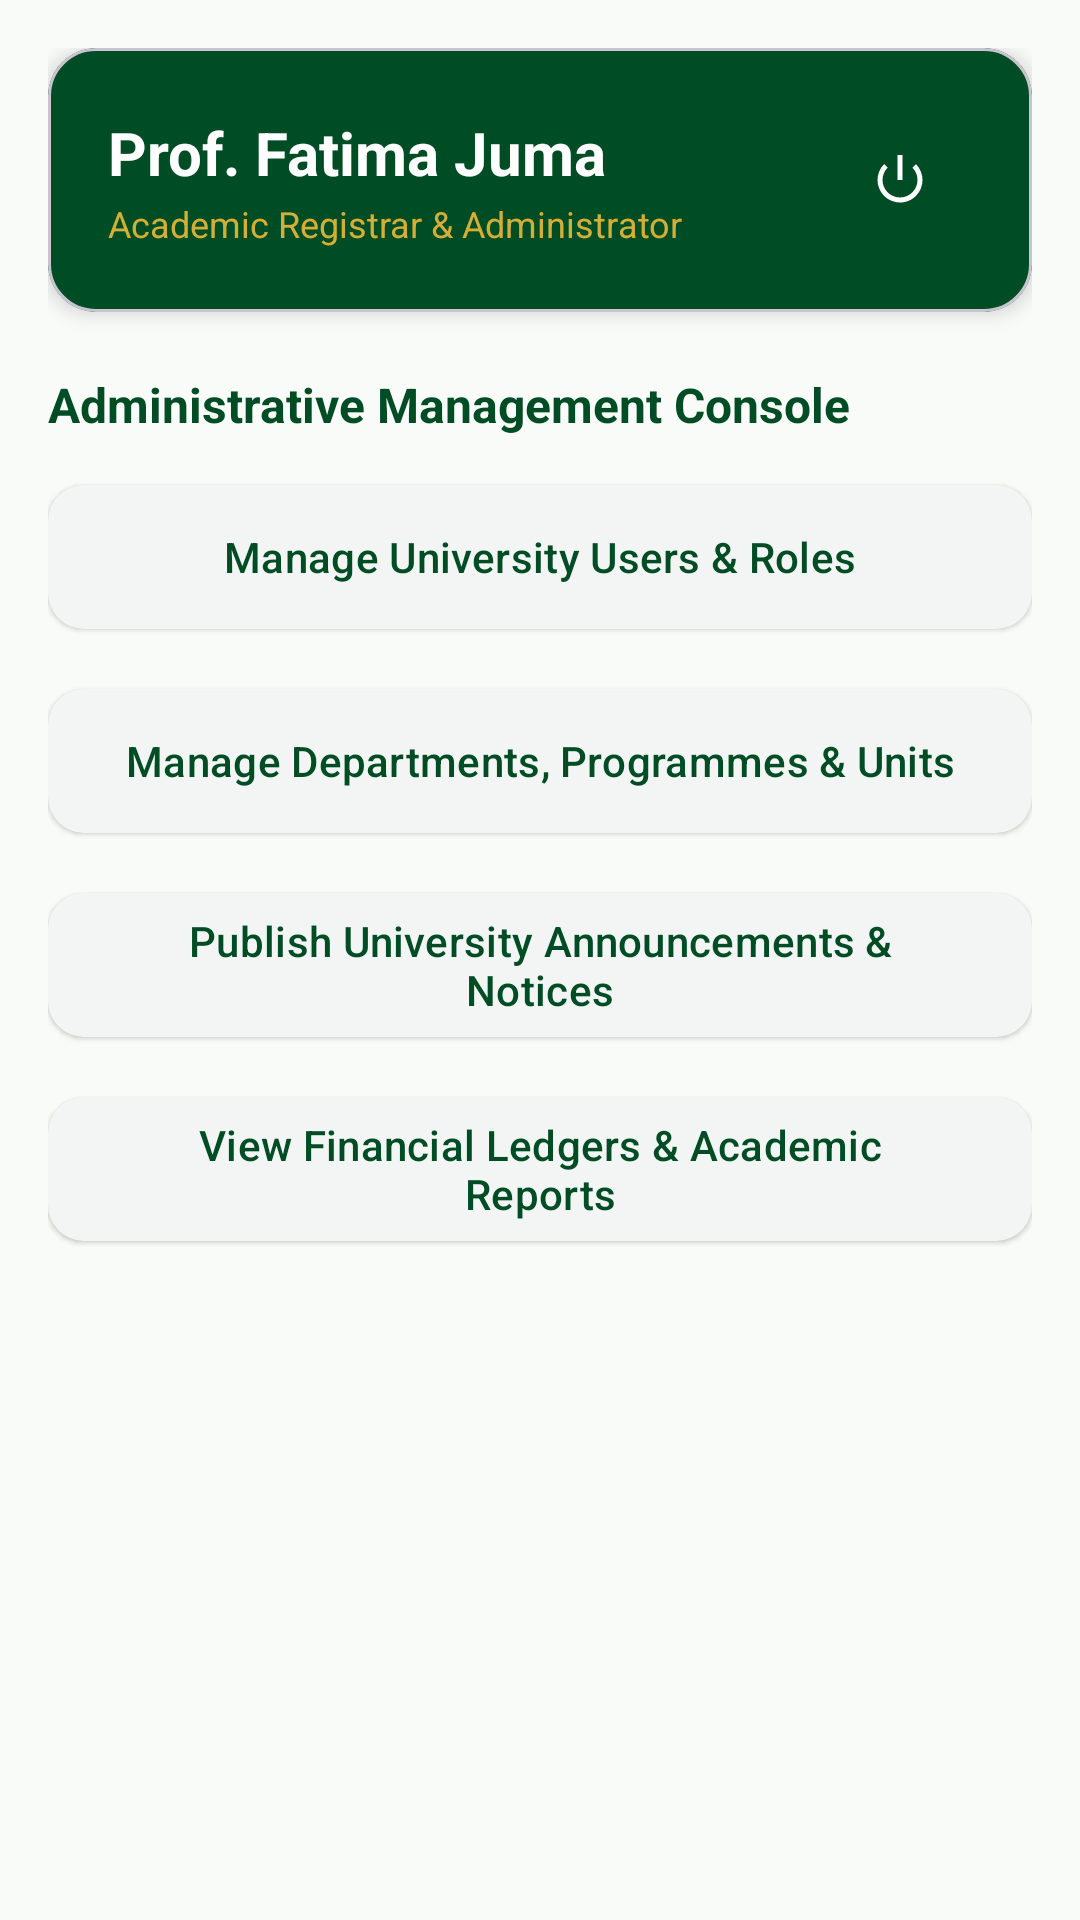

Here is an Android app screen rendered from its layout file. Give the layout XML and the strings, colors and styles it references.
<!-- AndroidManifest.xml: application theme Theme.Abdiwelizo -->
<!-- res/layout/activity_admin_dashboard.xml -->
<?xml version="1.0" encoding="utf-8"?>
<ScrollView xmlns:android="http://schemas.android.com/apk/res/android"
    xmlns:app="http://schemas.android.com/apk/res-auto"
    android:layout_width="match_parent"
    android:layout_height="match_parent"
    android:background="@color/background_light"
    android:fillViewport="true">

    <LinearLayout
        android:layout_width="match_parent"
        android:layout_height="wrap_content"
        android:orientation="vertical"
        android:padding="16dp">

        <com.google.android.material.card.MaterialCardView
            android:layout_width="match_parent"
            android:layout_height="wrap_content"
            app:cardCornerRadius="16dp"
            app:cardElevation="4dp"
            app:cardBackgroundColor="@color/emerald_primary">

            <LinearLayout
                android:layout_width="match_parent"
                android:layout_height="wrap_content"
                android:orientation="vertical"
                android:padding="20dp">

                <LinearLayout
                    android:layout_width="match_parent"
                    android:layout_height="wrap_content"
                    android:gravity="center_vertical"
                    android:orientation="horizontal">

                    <LinearLayout
                        android:layout_width="0dp"
                        android:layout_height="wrap_content"
                        android:layout_weight="1"
                        android:orientation="vertical">

                        <TextView
                            android:layout_width="wrap_content"
                            android:layout_height="wrap_content"
                            android:text="Prof. Fatima Juma"
                            android:textColor="@color/surface_light"
                            android:textSize="20sp"
                            android:textStyle="bold" />

                        <TextView
                            android:layout_width="wrap_content"
                            android:layout_height="wrap_content"
                            android:layout_marginTop="2dp"
                            android:text="Academic Registrar &amp; Administrator"
                            android:textColor="@color/gold_accent"
                            android:textSize="12sp" />
                    </LinearLayout>

                    <com.google.android.material.button.MaterialButton
                        android:id="@+id/btnLogout"
                        style="@style/Widget.Material3.Button.IconButton"
                        android:layout_width="wrap_content"
                        android:layout_height="wrap_content"
                        app:icon="@android:drawable/ic_lock_power_off"
                        app:iconTint="@color/surface_light"
                        android:contentDescription="Logout" />
                </LinearLayout>

            </LinearLayout>
        </com.google.android.material.card.MaterialCardView>

        <TextView
            android:layout_width="wrap_content"
            android:layout_height="wrap_content"
            android:layout_marginTop="20dp"
            android:text="Administrative Management Console"
            android:textColor="@color/emerald_primary"
            android:textSize="16sp"
            android:textStyle="bold" />

        <LinearLayout
            android:layout_width="match_parent"
            android:layout_height="wrap_content"
            android:layout_marginTop="12dp"
            android:orientation="vertical">

            <com.google.android.material.button.MaterialButton
                android:id="@+id/btnManageUsers"
                style="@style/Widget.Material3.Button.ElevatedButton"
                android:layout_width="match_parent"
                android:layout_height="56dp"
                android:layout_marginBottom="12dp"
                android:text="Manage University Users &amp; Roles"
                android:textColor="@color/emerald_primary"
                app:backgroundTint="@color/surface_light"
                app:cornerRadius="12dp" />

            <com.google.android.material.button.MaterialButton
                android:id="@+id/btnManageAcademics"
                style="@style/Widget.Material3.Button.ElevatedButton"
                android:layout_width="match_parent"
                android:layout_height="56dp"
                android:layout_marginBottom="12dp"
                android:text="Manage Departments, Programmes &amp; Units"
                android:textColor="@color/emerald_primary"
                app:backgroundTint="@color/surface_light"
                app:cornerRadius="12dp" />

            <com.google.android.material.button.MaterialButton
                android:id="@+id/btnManageAnnouncements"
                style="@style/Widget.Material3.Button.ElevatedButton"
                android:layout_width="match_parent"
                android:layout_height="56dp"
                android:layout_marginBottom="12dp"
                android:text="Publish University Announcements &amp; Notices"
                android:textColor="@color/emerald_primary"
                app:backgroundTint="@color/surface_light"
                app:cornerRadius="12dp" />

            <com.google.android.material.button.MaterialButton
                android:id="@+id/btnFinancialReports"
                style="@style/Widget.Material3.Button.ElevatedButton"
                android:layout_width="match_parent"
                android:layout_height="56dp"
                android:layout_marginBottom="12dp"
                android:text="View Financial Ledgers &amp; Academic Reports"
                android:textColor="@color/emerald_primary"
                app:backgroundTint="@color/surface_light"
                app:cornerRadius="12dp" />

        </LinearLayout>

    </LinearLayout>
</ScrollView>
<!-- resources referenced by this layout -->
<resources>
  <color name="background_light">#F8FBF8</color>
  <color name="emerald_primary">#004D25</color>
  <color name="gold_accent">#D4AF37</color>
  <color name="surface_light">#FFFFFF</color>
  <style name="Theme.Abdiwelizo" parent="Theme.Material3.DayNight.NoActionBar">
          
          <item name="colorPrimary">@color/emerald_primary</item>
          <item name="colorPrimaryVariant">@color/emerald_dark</item>
          <item name="colorOnPrimary">@color/surface_light</item>
  
          
          <item name="colorSecondary">@color/gold_accent</item>
          <item name="colorOnSecondary">@color/neutral_dark</item>
  
          
          <item name="android:colorBackground">@color/background_light</item>
          <item name="colorSurface">@color/surface_light</item>
          <item name="colorOnSurface">@color/neutral_dark</item>
  
          
          <item name="android:statusBarColor">@color/emerald_primary</item>
          <item name="android:windowLightStatusBar">false</item>
      </style>
  <color name="emerald_dark">#002B13</color>
  <color name="neutral_dark">#1A1C19</color>
</resources>
